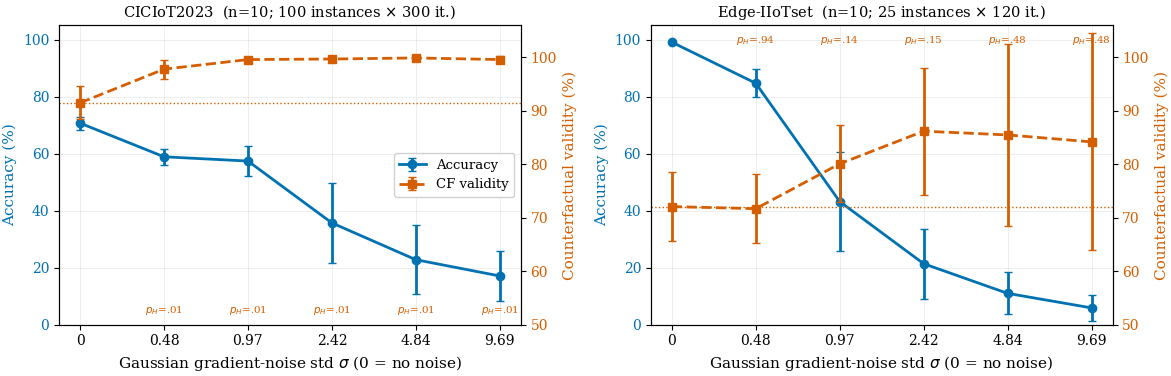
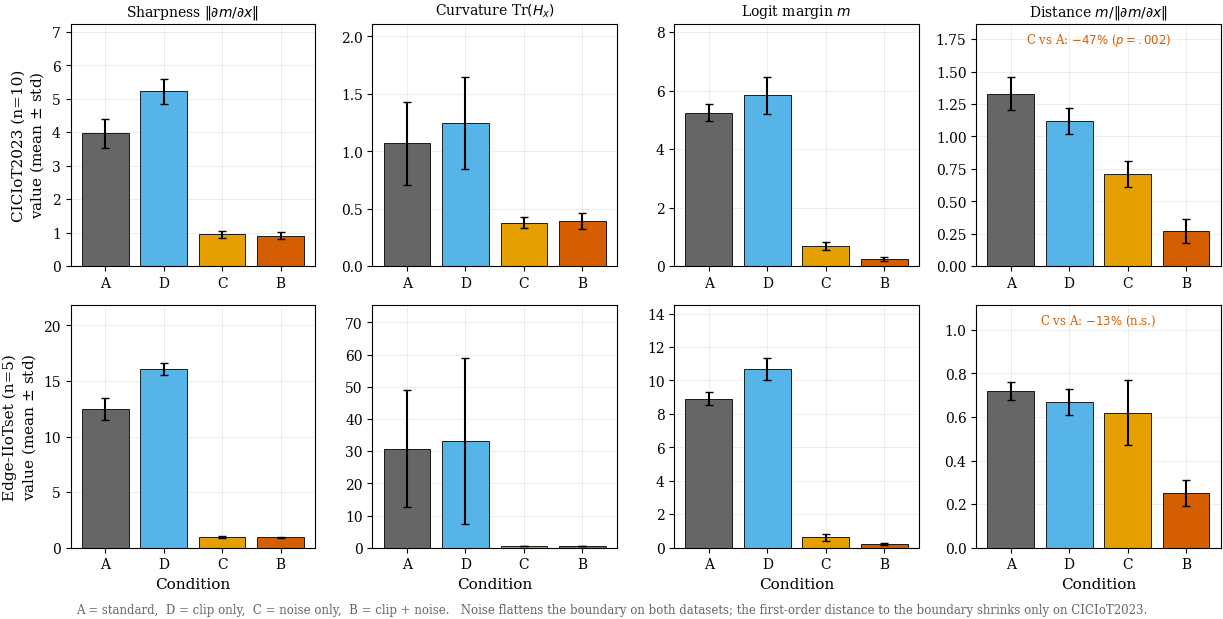

Here is the Python script that generated these plots, in order:
"""
Figures 1 and 2 of the journal manuscript (fig_paradox_epsilon, fig_mechanism_geometry).
The values are the means and standard deviations of experiments_journal/exp12b_epsilon_n10_*
(noise sweeps, ten seeds) and exp14_mechanism_* (boundary geometry, CICIoT2023 n=10,
Edge-IIoTset n=5), transcribed from their results.json; fig_dlin_scatter is made by
dlin_regression.py and fig_curves by make_fig_curves.py, both directly from the result files.
Outputs vector PDF (+PNG) next to this script.
"""
import numpy as np
import matplotlib
matplotlib.use("Agg")
import matplotlib.pyplot as plt
from matplotlib import rcParams

rcParams.update({
    "font.family": "serif", "font.size": 11, "axes.titlesize": 11,
    "axes.labelsize": 11, "legend.fontsize": 9.5, "xtick.labelsize": 10,
    "ytick.labelsize": 10, "axes.grid": True, "grid.alpha": 0.3,
    "grid.linewidth": 0.5, "axes.axisbelow": True, "figure.dpi": 150,
    "savefig.bbox": "tight", "savefig.pad_inches": 0.03,
})
OI = {"blue": "#0072B2", "orange": "#E69F00", "green": "#009E73",
      "red": "#D55E00", "purple": "#CC79A7", "sky": "#56B4E9",
      "yellow": "#F0E442", "gray": "#666666"}
COND = ["A\nstandard", "D\nclip only", "C\nnoise only", "B\nclip + noise"]
CCOL = [OI["gray"], OI["sky"], OI["orange"], OI["red"]]

def save(fig, name):
    fig.savefig(f"{name}.pdf"); fig.savefig(f"{name}.png", dpi=200); plt.close(fig)
    print("saved", name)

# =============================================================================
# F1 — noise sweeps under P1: CICIoT2023 (validity rises) vs Edge-IIoTset (not after Holm)
# x axis: Gaussian noise std sigma (0 = no noise). Same validity axis on both panels.
# =============================================================================
sig_lbl = ["0", "0.48", "0.97", "2.42", "4.84", "9.69"]
x = np.arange(len(sig_lbl))
sweeps = {
    "CICIoT2023  (n=10; 100 instances $\\times$ 300 it.)": dict(
        acc=[0.707, 0.589, 0.574, 0.357, 0.228, 0.171], acc_sd=[0.023, 0.028, 0.054, 0.140, 0.121, 0.089],
        val=[0.915, 0.978, 0.996, 0.997, 0.999, 0.996], val_sd=[0.031, 0.018, 0.004, 0.003, 0.002, 0.006],
        sig=["$p_{H}$=.01"]*5, sig_pos="bottom"),
    "Edge-IIoTset  (n=10; 25 instances $\\times$ 120 it.)": dict(
        acc=[0.991, 0.847, 0.432, 0.214, 0.110, 0.059], acc_sd=[0.001, 0.049, 0.175, 0.123, 0.074, 0.045],
        val=[0.721, 0.717, 0.801, 0.862, 0.855, 0.842], val_sd=[0.065, 0.064, 0.072, 0.119, 0.171, 0.203],
        sig=["$p_{H}$=.94", "$p_{H}$=.14", "$p_{H}$=.15", "$p_{H}$=.48", "$p_{H}$=.48"], sig_pos="top"),
}
VLIM = (50, 106)
fig, axes = plt.subplots(1, 2, figsize=(12.0, 4.0))
for ax, (title, s) in zip(axes, sweeps.items()):
    acc = np.array(s["acc"])*100; val = np.array(s["val"])*100
    l1 = ax.errorbar(x, acc, yerr=np.array(s["acc_sd"])*100, marker="o", color=OI["blue"], capsize=3, lw=2, label="Accuracy")
    ax.set_ylim(0, 105); ax.set_xticks(x); ax.set_xticklabels(sig_lbl)
    ax.set_xlabel(r"Gaussian gradient-noise std $\sigma$ (0 = no noise)"); ax.set_title(title, fontsize=10.5)
    ax.set_ylabel("Accuracy (%)", color=OI["blue"]); ax.tick_params(axis="y", labelcolor=OI["blue"])
    ax2 = ax.twinx()
    l2 = ax2.errorbar(x, val, yerr=np.array(s["val_sd"])*100, marker="s", ls="--", color=OI["red"], capsize=3, lw=2, label="CF validity")
    ax2.set_ylim(*VLIM); ax2.grid(False)
    ax2.set_ylabel("Counterfactual validity (%)", color=OI["red"]); ax2.tick_params(axis="y", labelcolor=OI["red"])
    ax2.axhline(val[0], color=OI["red"], ls=":", lw=1)
    span = VLIM[1]-VLIM[0]
    ypos = VLIM[0] + 0.04*span if s["sig_pos"] == "bottom" else VLIM[1] - 0.06*span
    for xi, txt in zip(x[1:], s["sig"]):
        ax2.text(xi, ypos, txt, ha="center", fontsize=7.5, color=OI["red"])
    if ax is axes[0]:
        ax.legend(handles=[l1, l2], loc="center right", framealpha=0.9)
fig.tight_layout()
save(fig, "fig_paradox_epsilon")

# =============================================================================
# F3 — boundary geometry, both datasets: sharpness, curvature, logit margin, first-order distance
# =============================================================================
geo = {
    "CICIoT2023 (n=10)": {
        r"Sharpness $\|\partial m/\partial x\|$": ([3.97, 5.22, 0.95, 0.91], [0.44, 0.38, 0.11, 0.10]),
        r"Curvature Tr$(H_x)$":                    ([1.07, 1.25, 0.38, 0.39], [0.36, 0.40, 0.05, 0.07]),
        r"Logit margin $m$":                        ([5.25, 5.84, 0.68, 0.24], [0.30, 0.64, 0.14, 0.07]),
        r"Distance $m/\|\partial m/\partial x\|$":  ([1.33, 1.12, 0.71, 0.27], [0.13, 0.10, 0.10, 0.09]),
    },
    "Edge-IIoTset (n=5)": {
        r"Sharpness $\|\partial m/\partial x\|$": ([12.48, 16.10, 0.98, 0.93], [0.95, 0.55, 0.10, 0.06]),
        r"Curvature Tr$(H_x)$":                    ([30.8, 33.1, 0.55, 0.47], [18.2, 25.8, 0.13, 0.07]),
        r"Logit margin $m$":                        ([8.90, 10.69, 0.61, 0.23], [0.39, 0.64, 0.19, 0.04]),
        r"Distance $m/\|\partial m/\partial x\|$":  ([0.72, 0.67, 0.62, 0.25], [0.04, 0.06, 0.15, 0.06]),
    },
}
short = ["A", "D", "C", "B"]
fig, axes = plt.subplots(2, 4, figsize=(12.5, 6.2))
for r, (ds, panels) in enumerate(geo.items()):
    for c_, (title, (m, sd)) in enumerate(panels.items()):
        ax = axes[r, c_]
        ax.bar(short, m, yerr=sd, capsize=3, color=CCOL, edgecolor="black", lw=0.6)
        ax.set_ylim(0, (max(m) + max(sd)) * 1.28)
        if r == 0:
            ax.set_title(title, fontsize=10)
        if c_ == 0:
            ax.set_ylabel(ds + "\nvalue (mean $\\pm$ std)")
        if r == 1:
            ax.set_xlabel("Condition")
# annotate the key contrast
axes[0, 3].text(0.5, 0.92, "C vs A: $-47\\%$ ($p=.002$)", transform=axes[0, 3].transAxes, ha="center", fontsize=8.5, color=OI["red"])
axes[1, 3].text(0.5, 0.92, "C vs A: $-13\\%$ (n.s.)", transform=axes[1, 3].transAxes, ha="center", fontsize=8.5, color=OI["red"])
fig.text(0.5, -0.01, "A = standard,  D = clip only,  C = noise only,  B = clip + noise.   Noise flattens the boundary on both datasets; "
         "the first-order distance to the boundary shrinks only on CICIoT2023.", ha="center", fontsize=8.5, color=OI["gray"])
fig.tight_layout()
save(fig, "fig_mechanism_geometry")
